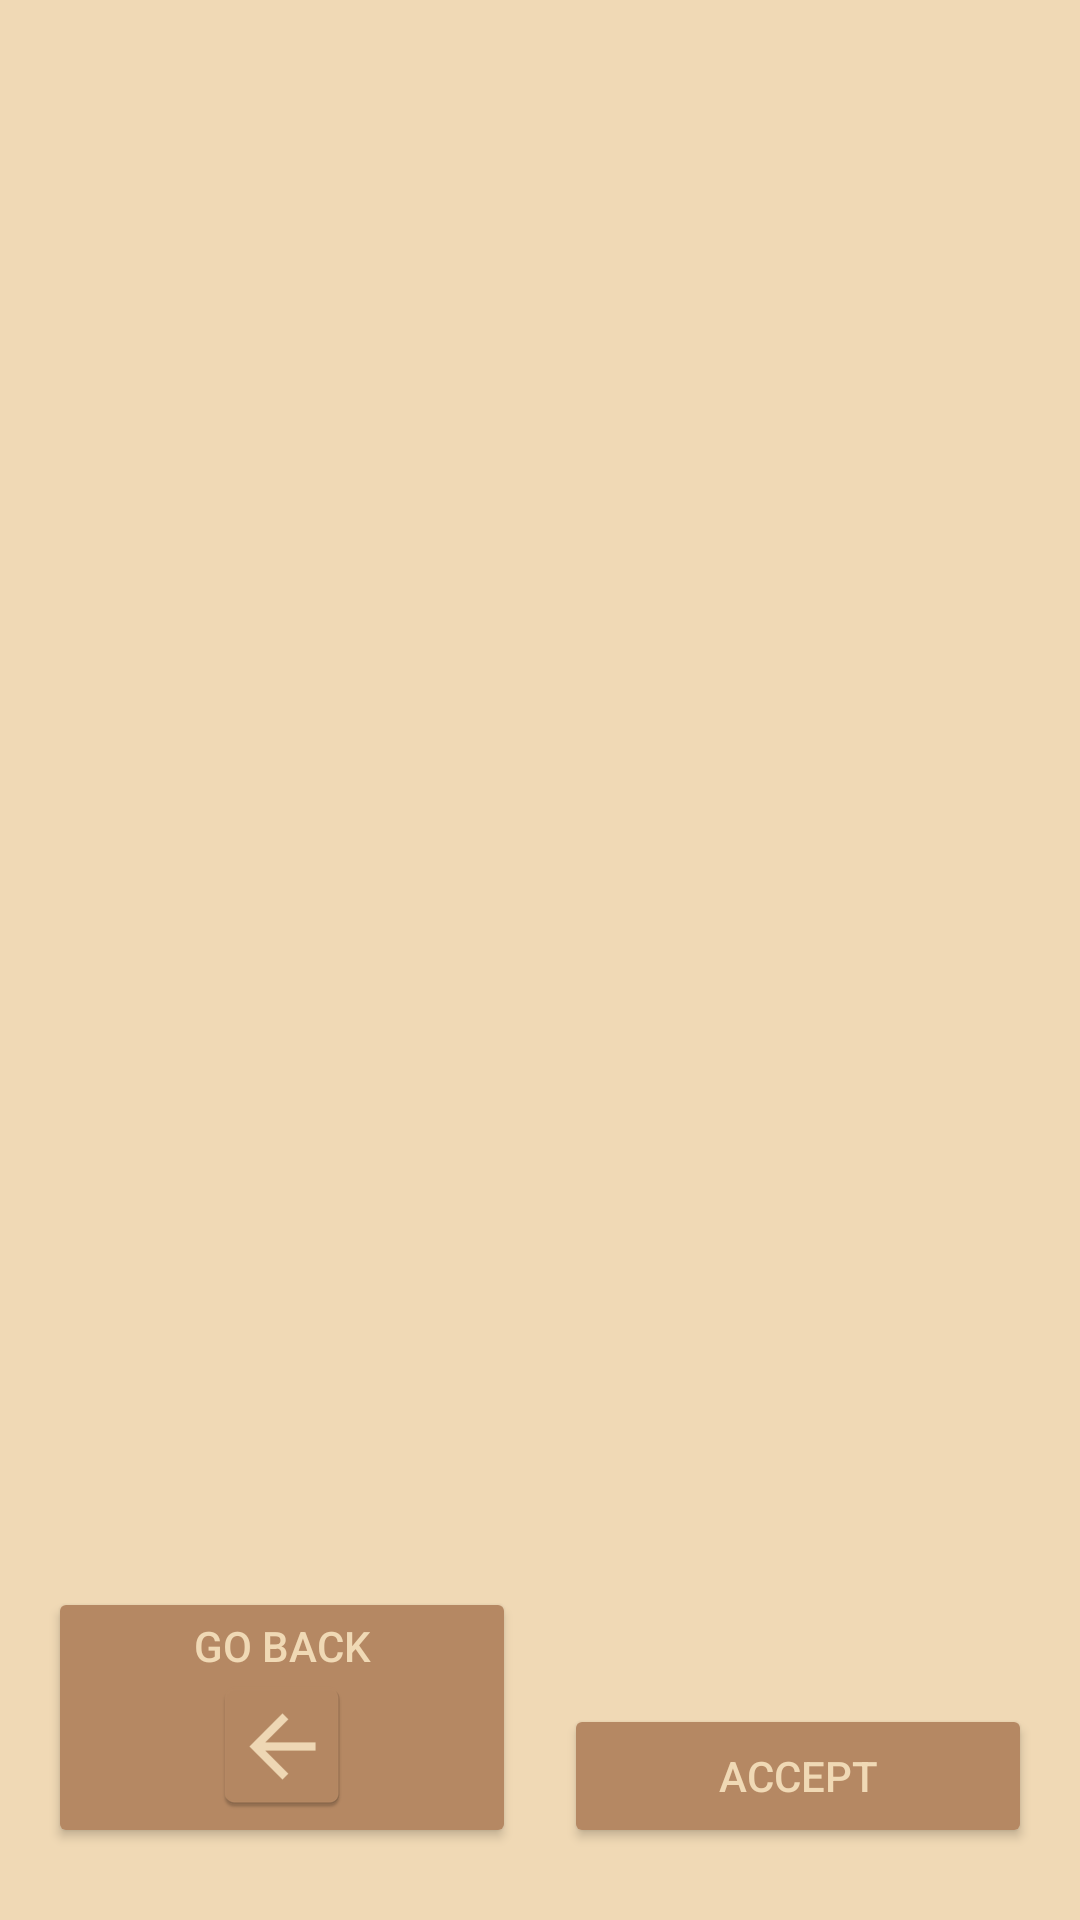

Reconstruct the res/layout file that produces this screen, plus the resources it refers to.
<!-- AndroidManifest.xml: application theme Theme.Chessboardimporter -->
<!-- res/layout/activity_tmp.xml -->
<?xml version="1.0" encoding="utf-8"?>
<androidx.constraintlayout.widget.ConstraintLayout xmlns:android="http://schemas.android.com/apk/res/android"
    xmlns:app="http://schemas.android.com/apk/res-auto"
    xmlns:tools="http://schemas.android.com/tools"
    android:layout_width="match_parent"
    android:layout_height="match_parent"
    android:background="@color/lightBrown"
    tools:context=".TMPActivity"
    tools:ignore="MissingDefaultResource">

    <Button
        android:id="@+id/btnGoBack"
        android:layout_width="0dp"
        android:layout_height="wrap_content"
        android:layout_marginStart="16dp"
        android:layout_marginLeft="16dp"
        android:layout_marginEnd="8dp"
        android:layout_marginRight="8dp"
        android:layout_marginBottom="24dp"
        android:drawableBottom="@mipmap/ic_arrow_back"
        android:text="@string/btnGoBack"
        android:textColor="@color/lightBrown"
        app:backgroundTint="@color/darkBrown"
        app:layout_constraintBottom_toBottomOf="parent"
        app:layout_constraintEnd_toStartOf="@+id/btnAccept"
        app:layout_constraintHorizontal_bias="0.5"
        app:layout_constraintStart_toStartOf="parent" />

    <Button
        android:id="@+id/btnAccept"
        android:layout_width="0dp"
        android:layout_height="wrap_content"
        android:layout_marginStart="8dp"
        android:layout_marginLeft="8dp"
        android:layout_marginEnd="16dp"
        android:layout_marginRight="16dp"
        android:layout_marginBottom="24dp"
        android:drawableBottom="@mipmap/ic_accept"
        android:text="@string/btnAccept"
        android:textColor="@color/lightBrown"
        app:backgroundTint="@color/darkBrown"
        app:layout_constraintBottom_toBottomOf="parent"
        app:layout_constraintEnd_toEndOf="parent"
        app:layout_constraintHorizontal_bias="0.5"
        app:layout_constraintStart_toEndOf="@+id/btnGoBack" />

    <ImageView
        android:id="@+id/ivPhoto"
        android:layout_width="0dp"
        android:layout_height="0dp"
        android:layout_marginStart="16dp"
        android:layout_marginLeft="16dp"
        android:layout_marginTop="32dp"
        android:layout_marginEnd="16dp"
        android:layout_marginRight="16dp"
        android:layout_marginBottom="24dp"
        android:contentDescription="@string/ivPhotoDescription"
        app:layout_constraintBottom_toTopOf="@+id/tvResponse"
        app:layout_constraintEnd_toEndOf="parent"
        app:layout_constraintHorizontal_bias="0.5"
        app:layout_constraintStart_toStartOf="parent"
        app:layout_constraintTop_toTopOf="parent"
        app:srcCompat="@color/lightBrown" />


    <TextView
        android:id="@+id/tvResponse"
        android:layout_width="wrap_content"
        android:layout_height="wrap_content"
        android:layout_marginBottom="32dp"
        android:text=""
        android:textSize="30sp"
        android:textColor="@color/darkBrown"
        app:layout_constraintBottom_toTopOf="@+id/btnGoBack"
        app:layout_constraintEnd_toEndOf="parent"
        app:layout_constraintHorizontal_bias="0.5"
        app:layout_constraintStart_toStartOf="parent" />


</androidx.constraintlayout.widget.ConstraintLayout>
<!-- resources referenced by this layout -->
<resources>
  <color name="darkBrown">#b58863</color>
  <color name="lightBrown">#f0d9b5</color>
  <!-- mipmap ic_accept (mipmap-anydpi-v26) -->
  <?xml version="1.0" encoding="utf-8"?>
  <adaptive-icon xmlns:android="http://schemas.android.com/apk/res/android">
      <background android:drawable="@color/ic_accept_background"/>
      <foreground android:drawable="@drawable/ic_accept_foreground"/>
  </adaptive-icon>
  <!-- mipmap ic_arrow_back: png bitmap (mipmap-hdpi, 1040 bytes) -->
  <string name="btnAccept">Accept</string>
  <string name="btnGoBack">Go Back</string>
  <string name="ivPhotoDescription">Photo preview</string>
  <style name="Theme.Chessboardimporter" parent="Theme.MaterialComponents.DayNight.NoActionBar">
          
          <item name="colorPrimary">@color/black</item>
          <item name="colorPrimaryVariant">@color/darkBrown</item>
          <item name="colorOnPrimary">@color/black</item>
          
          <item name="colorSecondary">@color/teal_200</item>
          <item name="colorSecondaryVariant">@color/darkBrown</item>
          <item name="colorOnSecondary">@color/black</item>
          
          <item name="android:statusBarColor" tools:targetApi="l">?attr/colorPrimaryVariant</item>
          
      </style>
  <color name="ic_accept_background">#B58863</color>
  <!-- drawable ic_accept_foreground (drawable) -->
  <vector xmlns:android="http://schemas.android.com/apk/res/android"
      android:width="108dp"
      android:height="108dp"
      android:viewportWidth="108"
      android:viewportHeight="108"
      android:tint="#F0D9B5">
    <group android:scaleX="2.61"
        android:scaleY="2.61"
        android:translateX="22.68"
        android:translateY="22.68">
      <path
          android:fillColor="@android:color/white"
          android:pathData="M9,16.17L4.83,12l-1.42,1.41L9,19 21,7l-1.41,-1.41z"/>
    </group>
  </vector>
  <color name="black">#FF000000</color>
  <color name="teal_200">#b58863</color>
</resources>
